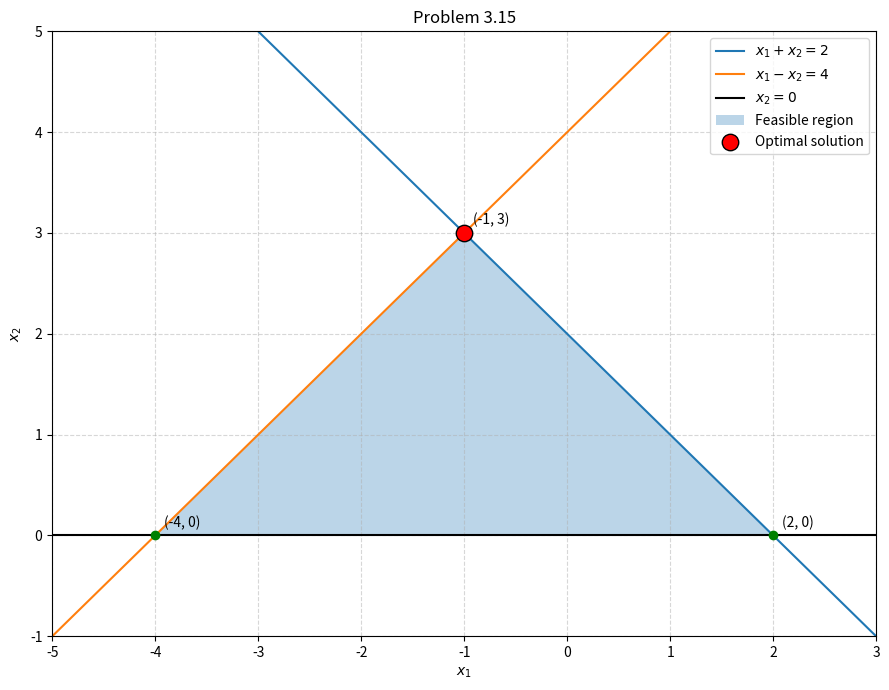

Write Python code to recreate this figure.
# Problem 3.15
import numpy as np
import matplotlib.pyplot as plt

#Part (a): Basic Feasible Solutions
basic_solutions = [
    (-4,0),
    (2,0),
    (-1,3)
]

print("Part (a): Basic Feasible Solutions")
for x1, x2 in basic_solutions:
    print(f"x1 = {x1}, x2 = {x2}, z = {x1 + 3*x2}")

# Part (b): Best Basic Solution
best_solution = max(basic_solutions, key=lambda p: p[0] + 3*p[1])
best_z = best_solution[0] + 3*best_solution[1]

print("Part (b): Best Basic Solution")
print("Optimal solution:", best_solution)
print("Maximum z:", best_z)

# Part (c): Graphical Solution
x1 = np.linspace(-5, 3, 400)

line1 = 2 - x1
line2 = 4 + x1

plt.figure(figsize=(9, 7))

plt.plot(x1, line1, label=r'$x_1 + x_2 = 2$')
plt.plot(x1, line2, label=r'$x_1 - x_2 = 4$')
plt.axhline(0, color="black", label=r'$x_2 = 0$')

# Feasible region vertices
vertices = np.array ([
    [-4,0],
    [2,0],
    [-1,3]
])

plt.fill(
    vertices[:, 0],
    vertices[:, 1],
    alpha=0.3,
    label="Feasible region"
)

for x, y in vertices:
    plt.scatter(x, y, color="green", zorder=5)
    plt.annotate( 
        f"({x}, {y})",
        (x, y),
        xytext=(6, 6),
        textcoords="offset points"
    )

# Optimal solution
plt.scatter(
    best_solution[0],
    best_solution[1],
    color="red",
    edgecolors="black",
    s=140,
    label="Optimal solution",
    zorder=6
)

plt.xlim(-5, 3)
plt.ylim(-1, 5),
plt.xlabel(r'$x_1$')
plt.ylabel(r'$x_2$')
plt.title("Problem 3.15")
plt.grid(True, linestyle='--', alpha=0.5)
plt.legend()
plt.tight_layout()
plt.show()
